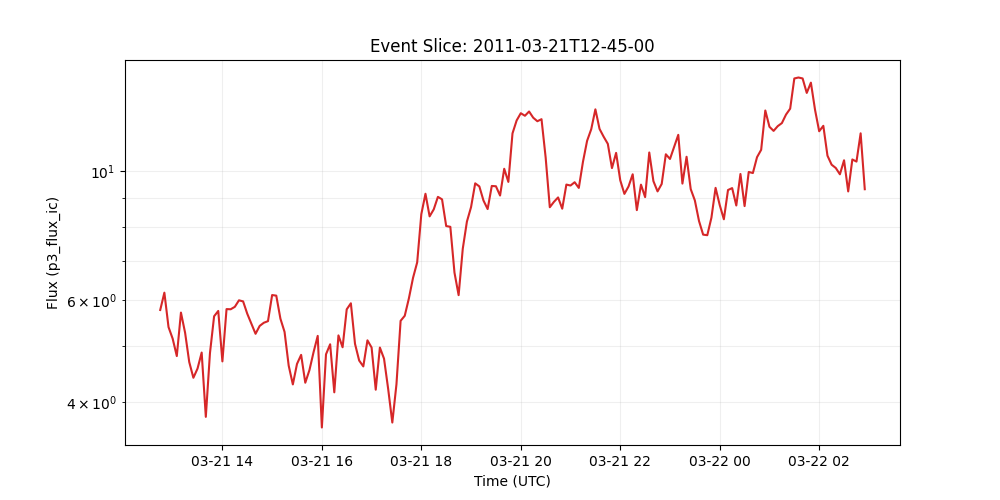

The table this chart was drawn from, first rows:
time_tag, p3_flux_ic
2011-03-21 12:45:00, 5.763
2011-03-21 12:50:00, 6.173
2011-03-21 12:55:00, 5.385
2011-03-21 13:00:00, 5.142
2011-03-21 13:05:00, 4.799
2011-03-21 13:10:00, 5.703
2011-03-21 13:15:00, 5.265
2011-03-21 13:20:00, 4.686
2011-03-21 13:25:00, 4.402
2011-03-21 13:30:00, 4.566
2011-03-21 13:35:00, 4.866
2011-03-21 13:40:00, 3.769
2011-03-21 13:45:00, 4.855
2011-03-21 13:50:00, 5.621
2011-03-21 13:55:00, 5.741
2011-03-21 14:00:00, 4.698
2011-03-21 14:05:00, 5.783
2011-03-21 14:10:00, 5.779
2011-03-21 14:15:00, 5.835
2011-03-21 14:20:00, 5.989
2011-03-21 14:25:00, 5.963
2011-03-21 14:30:00, 5.678
2011-03-21 14:35:00, 5.454
2011-03-21 14:40:00, 5.242
2011-03-21 14:45:00, 5.41
2011-03-21 14:50:00, 5.478
2011-03-21 14:55:00, 5.513
2011-03-21 15:00:00, 6.115
2011-03-21 15:05:00, 6.101
2011-03-21 15:10:00, 5.567
2011-03-21 15:15:00, 5.282
2011-03-21 15:20:00, 4.618
2011-03-21 15:25:00, 4.287
2011-03-21 15:30:00, 4.651
2011-03-21 15:35:00, 4.822
2011-03-21 15:40:00, 4.316
2011-03-21 15:45:00, 4.537
2011-03-21 15:50:00, 4.874
2011-03-21 15:55:00, 5.199
2011-03-21 16:00:00, 3.613
2011-03-21 16:05:00, 4.832
2011-03-21 16:10:00, 5.029
2011-03-21 16:15:00, 4.155
2011-03-21 16:20:00, 5.21
2011-03-21 16:25:00, 4.969
2011-03-21 16:30:00, 5.778
2011-03-21 16:35:00, 5.918
2011-03-21 16:40:00, 5.037
2011-03-21 16:45:00, 4.715
2011-03-21 16:50:00, 4.605
2011-03-21 16:55:00, 5.108
2011-03-21 17:00:00, 4.965
2011-03-21 17:05:00, 4.198
2011-03-21 17:10:00, 4.964
2011-03-21 17:15:00, 4.75
2011-03-21 17:20:00, 4.211
2011-03-21 17:25:00, 3.685
2011-03-21 17:30:00, 4.29
2011-03-21 17:35:00, 5.52
2011-03-21 17:40:00, 5.632
... 111 more rows
